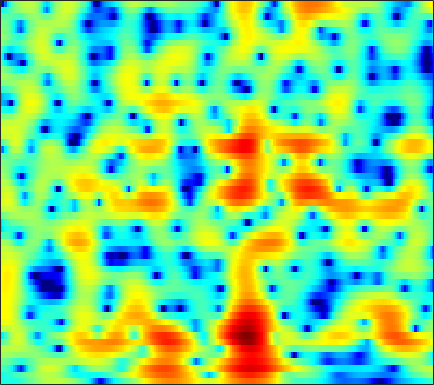

The data file committed next to this chart (first rows):
-4.1375, -4.1376, -4.1625, -4.1987, -4.2212, -4.2137, -4.1485, -4.0341, -3.7808, -3.4176, -2.95, -2.5554, -1.9797, -1.374, -0.91804, -0.32612, 0.22455, 0.60806, 1.0689, 1.4658, 1.796, 1.9936, 2.1931, 2.328
-4.74, -4.336, -3.913, -3.585, -3.378, -3.128, -2.896, -2.709, -2.421, -2.078, -1.676, -1.338, -0.8548, -0.3449, 0.04374, 0.5503, 1.026, 1.351, 1.727, 2.024, 2.23, 2.319, 2.344, 2.254
-2.223, -2.358, -2.743, -3.403, -4.109, -5.407, -7.239, -9.087, -12.28, -14.68, -12.43, -9.566, -6.339, -3.86, -2.378, -0.7761, 0.4956, 1.271, 2.105, 2.732, 3.174, 3.393, 3.542, 3.528
-0.6252, -0.715, -0.9501, -1.308, -1.651, -2.187, -2.773, -3.19, -3.624, -3.811, -3.66, -3.324, -2.668, -1.894, -1.304, -0.5629, 0.09191, 0.5143, 0.9792, 1.331, 1.581, 1.71, 1.815, 1.852
1.149, 1.173, 1.156, 1.097, 1.03, 0.9189, 0.7923, 0.6995, 0.5899, 0.5028, 0.4445, 0.414, 0.3921, 0.3731, 0.3574, 0.3183, 0.2495, 0.1697, 0.01204, -0.216, -0.5124, -0.7799, -1.177, -1.592
2.081, 2.095, 2.147, 2.226, 2.291, 2.362, 2.395, 2.378, 2.308, 2.16, 1.941, 1.731, 1.401, 1.012, 0.6925, 0.2566, -0.181, -0.5069, -0.9542, -1.462, -2.08, -2.673, -3.729, -5.274
-1.8, -1.635, -0.6995, 0.5178, 1.376, 2.292, 2.919, 3.183, 3.268, 3.051, 2.544, 1.969, 0.9377, -0.396, -1.543, -3.14, -4.466, -4.936, -4.721, -3.946, -3.131, -2.654, -2.244, -2.077
-6.189, -5.498, -2.928, -0.5505, 0.8008, 2.096, 2.89, 3.203, 3.28, 2.978, 2.306, 1.544, 0.1662, -1.691, -3.459, -6.422, -9.383, -10.01, -8.12, -5.695, -3.814, -2.775, -1.759, -1.007
2.23, 2.297, 2.474, 2.706, 2.863, 2.995, 2.986, 2.871, 2.575, 2.112, 1.496, 0.9415, 0.1167, -0.7427, -1.357, -2.059, -2.581, -2.846, -3.029, -3.064, -3.043, -3.061, -3.199, -3.519
4.261, 4.354, 4.37, 4.268, 4.108, 3.755, 3.233, 2.724, 1.911, 0.9677, -0.06732, -0.8444, -1.805, -2.56, -2.944, -3.186, -3.248, -3.222, -3.144, -3.128, -3.246, -3.455, -3.961, -4.849
4.888, 5.065, 5.103, 4.908, 4.601, 3.968, 3.056, 2.162, 0.6305, -1.347, -3.898, -6.308, -10.41, -14.22, -13.49, -10.15, -7.595, -6.209, -4.896, -4.038, -3.546, -3.357, -3.25, -3.311
4.758, 4.963, 5.026, 4.824, 4.505, 3.857, 2.956, 2.096, 0.6876, -1.034, -3.032, -4.656, -6.724, -8.117, -8.348, -7.808, -6.939, -6.294, -5.604, -5.114, -4.761, -4.565, -4.368, -4.176
4.833, 5, 5.034, 4.867, 4.609, 4.089, 3.375, 2.729, 1.731, 0.602, -0.6088, -1.507, -2.648, -3.692, -4.391, -5.185, -5.84, -6.256, -6.821, -7.332, -7.747, -8.005, -8.283, -8.414
5.131, 5.281, 5.319, 5.173, 4.944, 4.469, 3.807, 3.2, 2.263, 1.184, -0.02235, -0.9966, -2.354, -3.77, -4.866, -6.373, -7.896, -9.075, -10.61, -12.1, -13.48, -14.37, -15.44, -16.39
5.328, 5.524, 5.607, 5.483, 5.245, 4.743, 4.026, 3.344, 2.253, 0.9713, -0.5132, -1.756, -3.557, -5.496, -7.051, -9.283, -11.75, -13.76, -16.69, -20.37, -24.65, -26.51, -25.62, -24.24
5.309, 5.606, 5.792, 5.718, 5.492, 4.969, 4.18, 3.402, 2.1, 0.4949, -1.414, -3.071, -5.573, -8.33, -10.47, -13.17, -15.54, -17.09, -19.18, -21.21, -23.27, -23.93, -23.08, -21.38
4.971, 5.417, 5.746, 5.79, 5.639, 5.173, 4.406, 3.627, 2.281, 0.5479, -1.612, -3.585, -6.892, -11.25, -15.76, -26.99, -27.84, -21.62, -18.45, -16.97, -16.47, -16.33, -16.24, -16.22
4.248, 4.775, 5.204, 5.372, 5.321, 5.003, 4.418, 3.812, 2.772, 1.441, -0.1666, -1.538, -3.58, -5.779, -7.372, -9.168, -10.33, -10.72, -10.87, -11.04, -11.29, -11.58, -12.25, -13.35
3.315, 3.766, 4.184, 4.364, 4.353, 4.176, 3.806, 3.406, 2.736, 1.92, 0.9623, 0.1935, -0.8923, -2.009, -2.816, -3.828, -4.737, -5.338, -6.04, -6.727, -7.299, -7.721, -8.26, -8.767
2.65, 2.954, 3.218, 3.295, 3.249, 3.083, 2.801, 2.519, 2.086, 1.608, 1.078, 0.6433, 0.04483, -0.5963, -1.127, -1.864, -2.647, -3.29, -4.162, -4.973, -5.745, -6.217, -6.559, -6.523
2.461, 2.606, 2.61, 2.462, 2.258, 1.851, 1.385, 1.053, 0.6743, 0.4401, 0.3448, 0.3074, 0.2538, 0.1208, -0.08007, -0.521, -1.203, -1.908, -3.147, -4.789, -6.965, -8.827, -10.8, -10.06
1.375, 1.414, 1.218, 0.7393, 0.144, -1.034, -2.583, -3.833, -5.102, -4.973, -3.588, -2.361, -1.005, -0.08031, 0.3521, 0.5471, 0.3503, -0.0491, -1.004, -2.487, -4.494, -6.372, -8.455, -7.586
-2.711, -2.409, -2.232, -2.524, -3.114, -4.451, -6.809, -9.483, -14.13, -12.86, -7.995, -5.381, -2.936, -1.346, -0.5399, 0.1432, 0.4455, 0.4858, 0.3367, 0.05694, -0.2702, -0.44, -0.4332, -0.08023
-7.125, -5.78, -4.525, -3.826, -3.579, -3.561, -3.769, -3.955, -3.996, -3.7, -2.99, -2.333, -1.462, -0.6715, -0.2089, 0.2485, 0.5334, 0.6323, 0.6938, 0.6785, 0.6379, 0.6477, 0.7277, 0.9305
-6.508, -4.939, -3.419, -2.361, -1.765, -1.256, -0.88, -0.6881, -0.4551, -0.2106, 0.04378, 0.264, 0.5231, 0.7678, 0.8942, 0.9782, 0.9815, 0.9006, 0.7121, 0.4355, 0.1543, -0.04319, -0.2334, -0.266
-1.496, -0.8332, -0.08982, 0.5379, 0.8906, 1.212, 1.408, 1.491, 1.518, 1.541, 1.528, 1.522, 1.544, 1.513, 1.478, 1.347, 1.064, 0.753, 0.1124, -0.7513, -1.813, -2.733, -3.879, -4.582
2.083, 2.359, 2.678, 2.884, 2.893, 2.812, 2.512, 2.202, 1.704, 1.156, 0.7464, 0.5475, 0.5089, 0.6379, 0.7671, 0.863, 0.7137, 0.399, -0.3743, -1.677, -3.794, -6.052, -11, -24.13
3.321, 3.662, 3.959, 3.954, 3.784, 3.242, 2.348, 1.373, -0.3108, -2.555, -4.935, -5.948, -5.186, -3.061, -1.663, -0.3189, 0.4731, 0.6601, 0.5023, -0.2313, -1.343, -2.436, -3.952, -5.042
2.28, 3.036, 3.598, 3.672, 3.492, 2.798, 1.737, 0.5638, -1.466, -4.343, -7.975, -9.971, -7.99, -4.482, -2.429, -0.4906, 0.7414, 1.26, 1.512, 1.324, 0.8142, 0.1641, -0.862, -2.063
1.762, 2.442, 2.83, 2.803, 2.488, 1.788, 0.8146, -0.01717, -1.181, -2.127, -2.698, -2.687, -2.222, -1.275, -0.4892, 0.5738, 1.373, 1.843, 2.116, 2.097, 1.611, 1.004, -0.2996, -2.281
2.276, 2.272, 2.003, 1.406, 0.7027, -0.5194, -2.171, -3.58, -5.573, -6.863, -6.751, -5.799, -4.057, -2.392, -1.262, -0.007042, 0.9951, 1.533, 2.027, 2.192, 2.061, 1.777, 1.132, 0.2155
1.768, 1.401, 0.7581, -0.1798, -1.089, -2.716, -4.952, -7.245, -11.77, -18.96, -15.77, -11.04, -7.027, -4.395, -2.893, -1.36, -0.191, 0.467, 1.132, 1.544, 1.799, 1.851, 1.833, 1.722
0.9424, 0.5609, -0.0495, -0.7681, -1.417, -2.419, -3.572, -4.437, -5.492, -6.082, -6.027, -5.551, -4.576, -3.454, -2.641, -1.645, -0.7883, -0.2135, 0.4104, 0.9241, 1.327, 1.543, 1.753, 1.889
0.1802, -0.1045, -0.4686, -0.7982, -1.05, -1.399, -1.774, -2.066, -2.417, -2.71, -2.842, -2.841, -2.693, -2.388, -2.069, -1.545, -0.9521, -0.4854, 0.117, 0.6878, 1.131, 1.425, 1.69, 1.856
-1.38, -1.63, -1.482, -1.075, -0.7046, -0.3329, -0.1357, -0.1685, -0.376, -0.7912, -1.333, -1.793, -2.371, -2.749, -2.769, -2.383, -1.619, -0.9511, -0.01888, 0.7851, 1.425, 1.794, 2.128, 2.27
-9.635, -10.93, -5.599, -1.839, -0.04253, 1.43, 2.156, 2.327, 2.059, 1.282, -0.1152, -1.645, -4.465, -8.098, -9.791, -7.514, -4.149, -2.152, -0.2545, 1.059, 2.013, 2.463, 2.844, 2.943
-1.592, -1.835, -0.6375, 1.045, 2.144, 3.17, 3.682, 3.754, 3.398, 2.539, 1.097, -0.3604, -2.902, -5.676, -6.918, -6.059, -4.024, -2.779, -1.499, -0.6235, 0.01322, 0.3615, 0.6606, 0.7715
2.701, 2.692, 2.833, 3.145, 3.357, 3.606, 3.684, 3.582, 3.248, 2.638, 1.789, 1.03, -0.08517, -1.192, -1.935, -2.784, -3.557, -4.171, -4.993, -5.728, -6.162, -5.971, -5.317, -4.556
3.235, 3.288, 3.363, 3.455, 3.52, 3.566, 3.539, 3.448, 3.22, 2.842, 2.322, 1.802, 0.9828, -0.00962, -0.894, -2.301, -4.139, -5.877, -9.169, -14.82, -26.61, -19, -12.21, -8.925
2.285, 2.349, 2.451, 2.548, 2.655, 2.774, 2.891, 2.969, 2.991, 2.923, 2.721, 2.454, 1.946, 1.214, 0.4922, -0.6736, -2.158, -3.46, -5.449, -7.38, -8.686, -8.77, -8.12, -7.197
-0.08365, -0.08382, -0.03232, 0.06111, 0.2451, 0.6003, 1.108, 1.543, 2.099, 2.588, 2.896, 3.017, 2.976, 2.708, 2.368, 1.714, 0.873, 0.1562, -0.8816, -1.881, -2.811, -3.4, -3.998, -4.514
-4.088, -4.232, -4.683, -5.163, -5.364, -4.667, -3.046, -1.595, 0.2502, 1.73, 2.839, 3.428, 3.909, 4.09, 4.05, 3.757, 3.251, 2.737, 1.904, 0.8992, -0.212, -1.181, -2.604, -4.184
-8.862, -8.504, -9.361, -12.47, -18.45, -19.39, -8.867, -4.891, -1.401, 0.9774, 2.629, 3.487, 4.263, 4.661, 4.738, 4.607, 4.218, 3.76, 2.968, 1.94, 0.6439, -0.5054, -2.463, -5.036
-8.828, -7.694, -6.846, -6.491, -6.169, -5.151, -3.502, -2.109, -0.2784, 1.246, 2.425, 3.093, 3.697, 3.987, 4.012, 3.826, 3.384, 2.915, 2.115, 1.153, 0.05271, -0.8372, -2.087, -3.378
-3.898, -3.403, -2.766, -2.157, -1.704, -1.038, -0.2995, 0.2922, 1.067, 1.76, 2.331, 2.658, 2.906, 2.943, 2.827, 2.432, 1.78, 1.141, 0.07594, -1.119, -2.252, -2.97, -3.519, -3.619
-0.02983, 0.06653, 0.1997, 0.3712, 0.5094, 0.7022, 0.9378, 1.135, 1.382, 1.648, 1.874, 1.99, 2.056, 1.972, 1.771, 1.261, 0.4184, -0.5117, -2.223, -4.626, -7.975, -10.63, -11.01, -7.751
1.755, 1.493, 1.139, 0.7908, 0.5575, 0.2788, 0.03896, -0.1111, -0.2237, -0.2292, -0.1132, 0.04208, 0.3067, 0.5157, 0.5639, 0.441, -0.01634, -0.6499, -1.924, -3.85, -6.365, -8.19, -8.246, -5.69
1.194, 0.4586, -0.5068, -1.43, -2.073, -2.849, -3.628, -4.242, -5.013, -5.599, -5.524, -4.903, -3.629, -2.274, -1.393, -0.5139, -0.006378, 0.1695, 0.1401, -0.08564, -0.3156, -0.3755, -0.1999, 0.301
-1.184, -2.746, -4.896, -6.745, -7.675, -8.285, -8.83, -9.637, -11.88, -17.12, -25.79, -15.51, -8.854, -5.008, -3.006, -1.113, 0.1911, 0.8944, 1.514, 1.908, 2.14, 2.283, 2.423, 2.583
-2.94, -5.604, -10.91, -22.86, -24.09, -14.05, -10.81, -9.76, -9.373, -9.362, -8.713, -7.454, -5.18, -2.928, -1.457, 0.1426, 1.373, 2.06, 2.71, 3.098, 3.242, 3.237, 3.098, 2.851
-0.965, -2.463, -4.525, -6.165, -6.735, -6.56, -5.849, -5.265, -4.512, -3.735, -2.86, -2.102, -1.003, 0.1471, 0.9825, 1.973, 2.764, 3.202, 3.587, 3.69, 3.524, 3.182, 2.475, 1.44
0.8394, 0.1791, -0.7047, -1.48, -1.912, -2.318, -2.492, -2.483, -2.266, -1.845, -1.242, -0.6808, 0.1552, 1.034, 1.663, 2.418, 3.009, 3.326, 3.526, 3.449, 3.058, 2.516, 1.377, -0.3774
1.12, 0.749, 0.1298, -0.5906, -1.183, -1.99, -2.778, -3.284, -3.718, -3.683, -3.077, -2.344, -1.164, 0.008828, 0.8029, 1.716, 2.416, 2.785, 3.042, 3.05, 2.764, 2.378, 1.577, 0.4625
0.677, 0.3885, -0.1891, -1.022, -1.872, -3.331, -5.32, -7.294, -10.64, -12.63, -9.731, -6.933, -3.937, -1.733, -0.4644, 0.7982, 1.682, 2.13, 2.514, 2.663, 2.623, 2.479, 2.19, 1.815
-0.1652, -0.3469, -0.7541, -1.401, -2.055, -3.273, -4.997, -6.698, -9.308, -10.6, -8.534, -6.259, -3.657, -1.705, -0.606, 0.4347, 1.103, 1.41, 1.627, 1.683, 1.687, 1.668, 1.681, 1.731
-1.492, -1.481, -1.495, -1.542, -1.609, -1.789, -2.056, -2.256, -2.406, -2.274, -1.787, -1.249, -0.4725, 0.2053, 0.5666, 0.8355, 0.8132, 0.6154, 0.1179, -0.4874, -0.9983, -1.121, -0.88, -0.2355
-4.541, -4.469, -3.867, -2.882, -2.14, -1.228, -0.479, -0.02237, 0.4797, 0.9172, 1.306, 1.57, 1.836, 1.955, 1.899, 1.573, 0.8514, -0.02742, -1.789, -4.465, -8.382, -10.9, -8.503, -4.466
-14.63, -18.45, -11.08, -6.215, -3.948, -1.889, -0.5204, 0.2064, 0.9238, 1.459, 1.871, 2.112, 2.346, 2.436, 2.38, 2.036, 1.329, 0.4889, -1.077, -3.278, -5.821, -6.96, -6.044, -3.71
